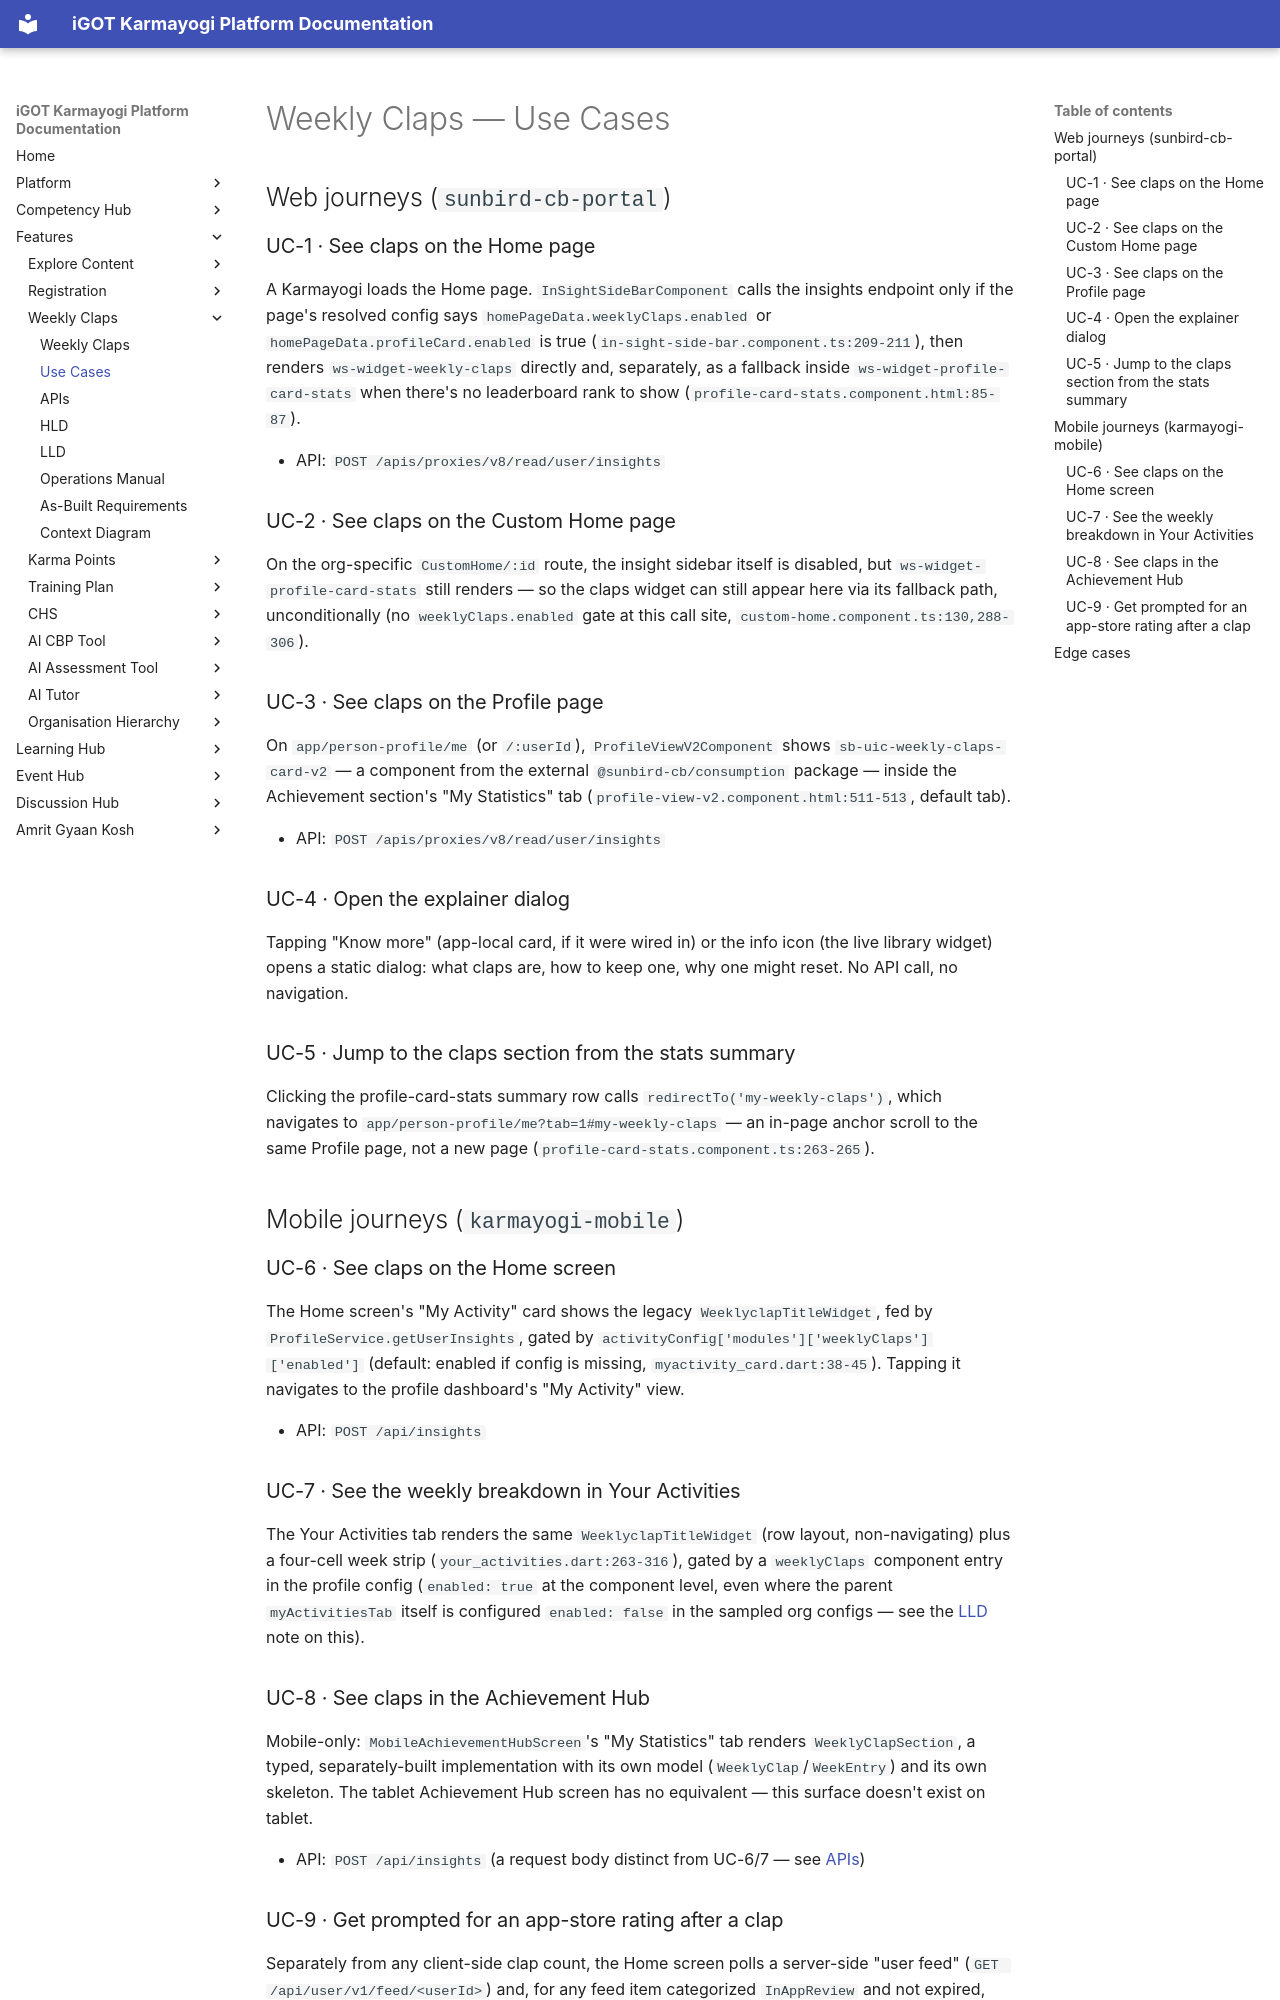

repository: KB-iGOT/igot-docs · page: learning-hub/weekly-claps/use-cases/index.html · generator: mkdocs

# Weekly Claps — Use Cases

## Web journeys (`sunbird-cb-portal`)

### UC-1 · See claps on the Home page

A Karmayogi loads the Home page. `InSightSideBarComponent` calls the
insights endpoint only if the page's resolved config says
`homePageData.weeklyClaps.enabled` or `homePageData.profileCard.enabled` is
true (`in-sight-side-bar.component.ts:209-211`), then renders
`ws-widget-weekly-claps` directly and, separately, as a fallback inside
`ws-widget-profile-card-stats` when there's no leaderboard rank to show
(`profile-card-stats.component.html:85-87`).

- API: `POST /apis/proxies/v8/read/user/insights`

### UC-2 · See claps on the Custom Home page

On the org-specific `CustomHome/:id` route, the insight sidebar itself is
disabled, but `ws-widget-profile-card-stats` still renders — so the claps
widget can still appear here via its fallback path, unconditionally (no
`weeklyClaps.enabled` gate at this call site,
`custom-home.component.ts:130,288-306`).

### UC-3 · See claps on the Profile page

On `app/person-profile/me` (or `/:userId`), `ProfileViewV2Component` shows
`sb-uic-weekly-claps-card-v2` — a component from the external
`@sunbird-cb/consumption` package — inside the Achievement section's "My
Statistics" tab (`profile-view-v2.component.html:511-513`, default tab).

- API: `POST /apis/proxies/v8/read/user/insights`

### UC-4 · Open the explainer dialog

Tapping "Know more" (app-local card, if it were wired in) or the info icon
(the live library widget) opens a static dialog: what claps are, how to
keep one, why one might reset. No API call, no navigation.

### UC-5 · Jump to the claps section from the stats summary

Clicking the profile-card-stats summary row calls
`redirectTo('my-weekly-claps')`, which navigates to
`app/person-profile/me?tab=1#my-weekly-claps` — an in-page anchor scroll to
the same Profile page, not a new page (`profile-card-stats.component.ts:263-265`).

## Mobile journeys (`karmayogi-mobile`)

### UC-6 · See claps on the Home screen

The Home screen's "My Activity" card shows the legacy
`WeeklyclapTitleWidget`, fed by `ProfileService.getUserInsights`, gated by
`activityConfig['modules']['weeklyClaps']['enabled']` (default: enabled if
config is missing, `myactivity_card.dart:38-45`). Tapping it navigates to
the profile dashboard's "My Activity" view.

- API: `POST /api/insights`

### UC-7 · See the weekly breakdown in Your Activities

The Your Activities tab renders the same `WeeklyclapTitleWidget` (row
layout, non-navigating) plus a four-cell week strip
(`your_activities.dart:263-316`), gated by a `weeklyClaps` component entry
in the profile config (`enabled: true` at the component level, even where
the parent `myActivitiesTab` itself is configured `enabled: false` in the
sampled org configs — see the [LLD](lld.md) note on this).

### UC-8 · See claps in the Achievement Hub

Mobile-only: `MobileAchievementHubScreen`'s "My Statistics" tab renders
`WeeklyClapSection`, a typed, separately-built implementation with its own
model (`WeeklyClap`/`WeekEntry`) and its own skeleton. The tablet
Achievement Hub screen has no equivalent — this surface doesn't exist on
tablet.

- API: `POST /api/insights` (a request body distinct from UC-6/7 — see
  [APIs](apis.md))

### UC-9 · Get prompted for an app-store rating after a clap

Separately from any client-side clap count, the Home screen polls a
server-side "user feed"
(`GET /api/user/v1/feed/<userId>`) and, for any feed item categorized
`InAppReview` and not expired, shows a congratulations dialog ("Rate Now" /
"Maybe Later"). Both buttons dismiss the feed item server-side; only "Rate
Now" also opens the store listing. See [LLD](lld.md) for why this is not a
clap-threshold check at all.
